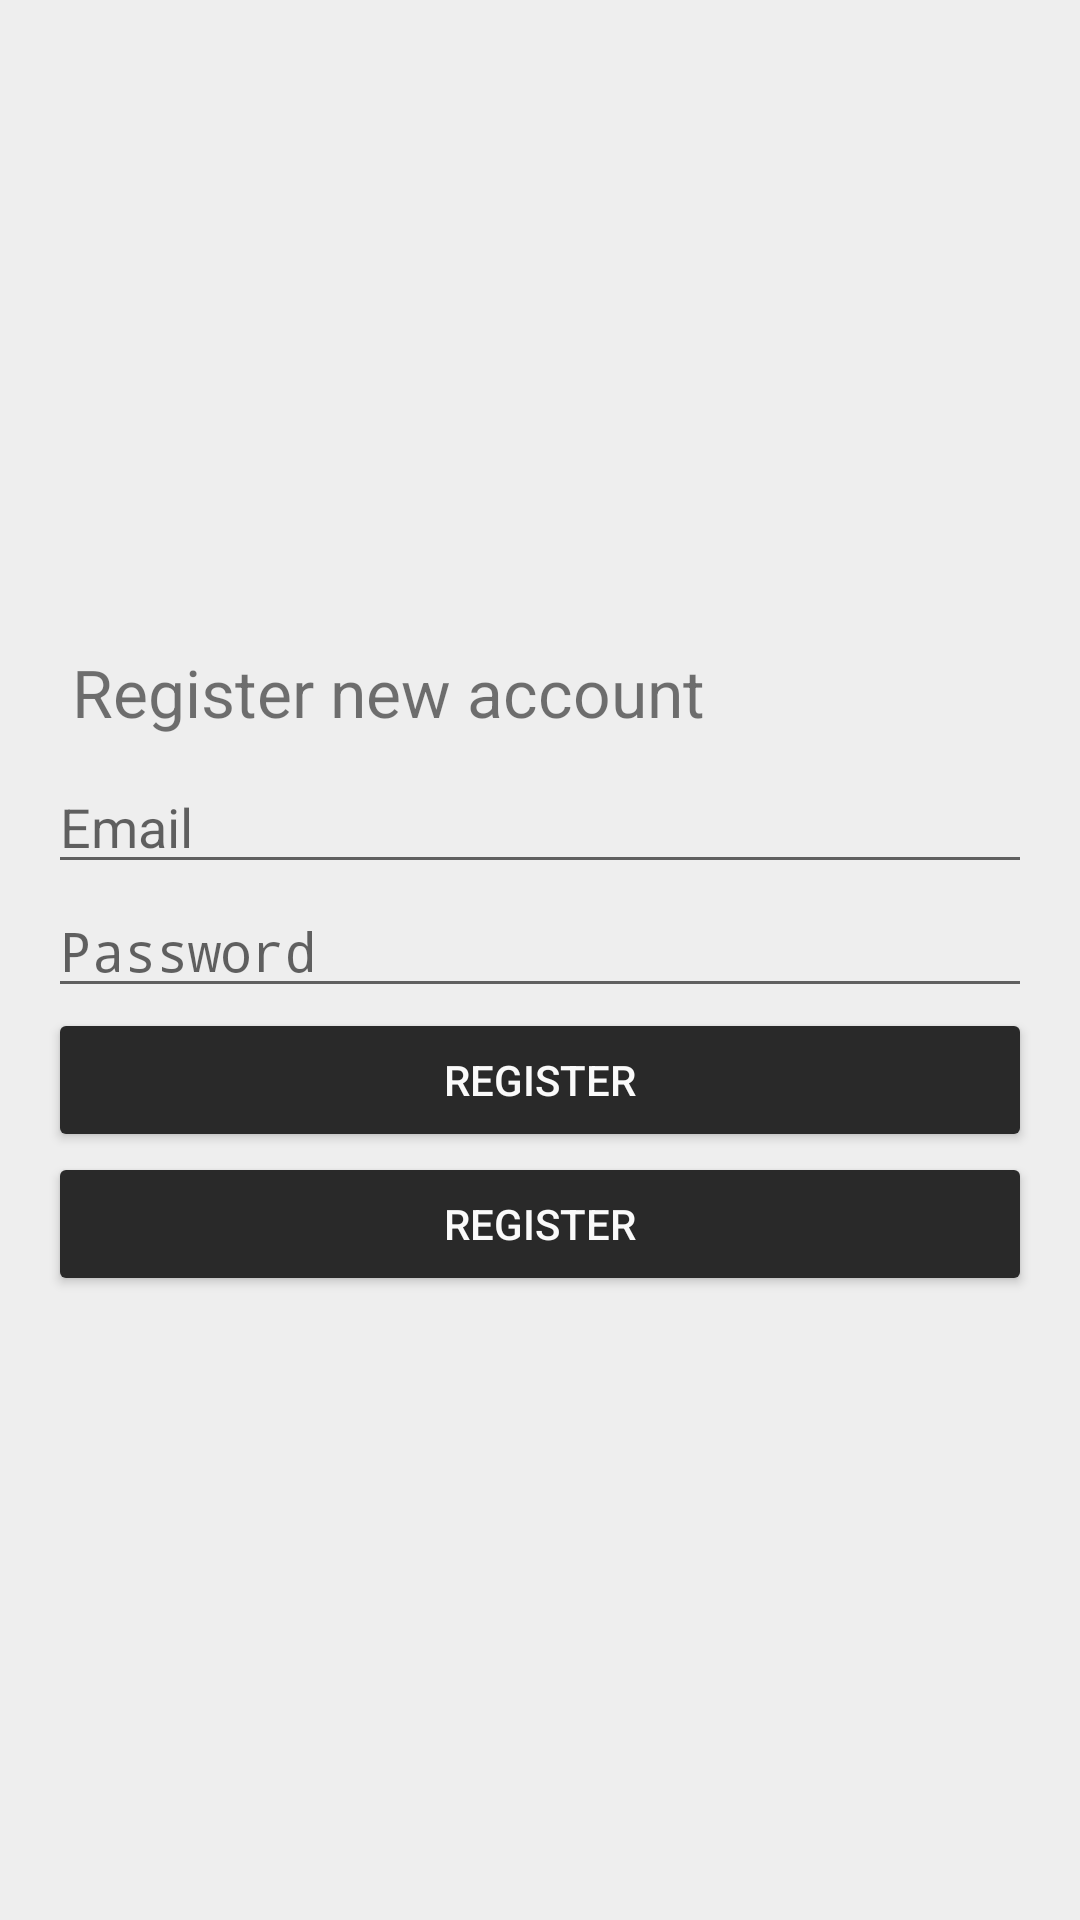

This screen was rendered from an Android layout file. Write that file and the resources it references.
<!-- AndroidManifest.xml: activity theme Wonder.Detail -->
<!-- res/layout/activity_sign_in.xml -->
<?xml version="1.0" encoding="utf-8"?>
<LinearLayout xmlns:android="http://schemas.android.com/apk/res/android"
    android:orientation="vertical"
    android:layout_width="match_parent"
    android:layout_height="match_parent"
    android:gravity="center_vertical"
    android:padding="16dp">

    <TextView
        android:layout_width="wrap_content"
        android:layout_height="wrap_content"
        style="@style/WonderText.Title"
        android:text="Register new account" />

    <EditText
        android:id="@+id/fieldEmail"
        android:layout_width="match_parent"
        android:layout_height="wrap_content"
        android:hint="Email" />

    <EditText
        android:id="@+id/fieldPassword"
        android:layout_width="match_parent"
        android:layout_height="wrap_content"
        android:hint="Password"
        android:inputType="textPassword" />

    <Button
        android:id="@+id/buttonSignIn"
        android:layout_width="match_parent"
        style="@style/WonderButton"
        android:layout_height="wrap_content"
        android:text="Register" />
    <Button
        android:id="@+id/buttonSignUp"
        android:layout_width="match_parent"
        style="@style/WonderButton"
        android:layout_height="wrap_content"
        android:text="Register" />

    <ProgressBar
        android:id="@+id/progressBar"
        android:layout_width="wrap_content"
        android:layout_height="wrap_content"
        android:visibility="gone" />
</LinearLayout>
<!-- resources referenced by this layout -->
<resources>
  <style name="WonderButton" parent="Widget.AppCompat.Button.Colored">
          <item name="android:textColor">@color/background_light</item>
          <item name="colorButtonNormal">@color/colorAccent</item>
      </style>
  <style name="WonderText.Title">
          <item name="android:textSize">@dimen/text_title</item>
      </style>
  <style name="Wonder.Detail">
          <item name="android:windowBackground">@color/background_gray</item>
      </style>
  <color name="background_light">#fafafa</color>
  <color name="colorAccent">#292929</color>
  <dimen name="text_title">22sp</dimen>
  <color name="background_gray">#EEEEEE</color>
</resources>
